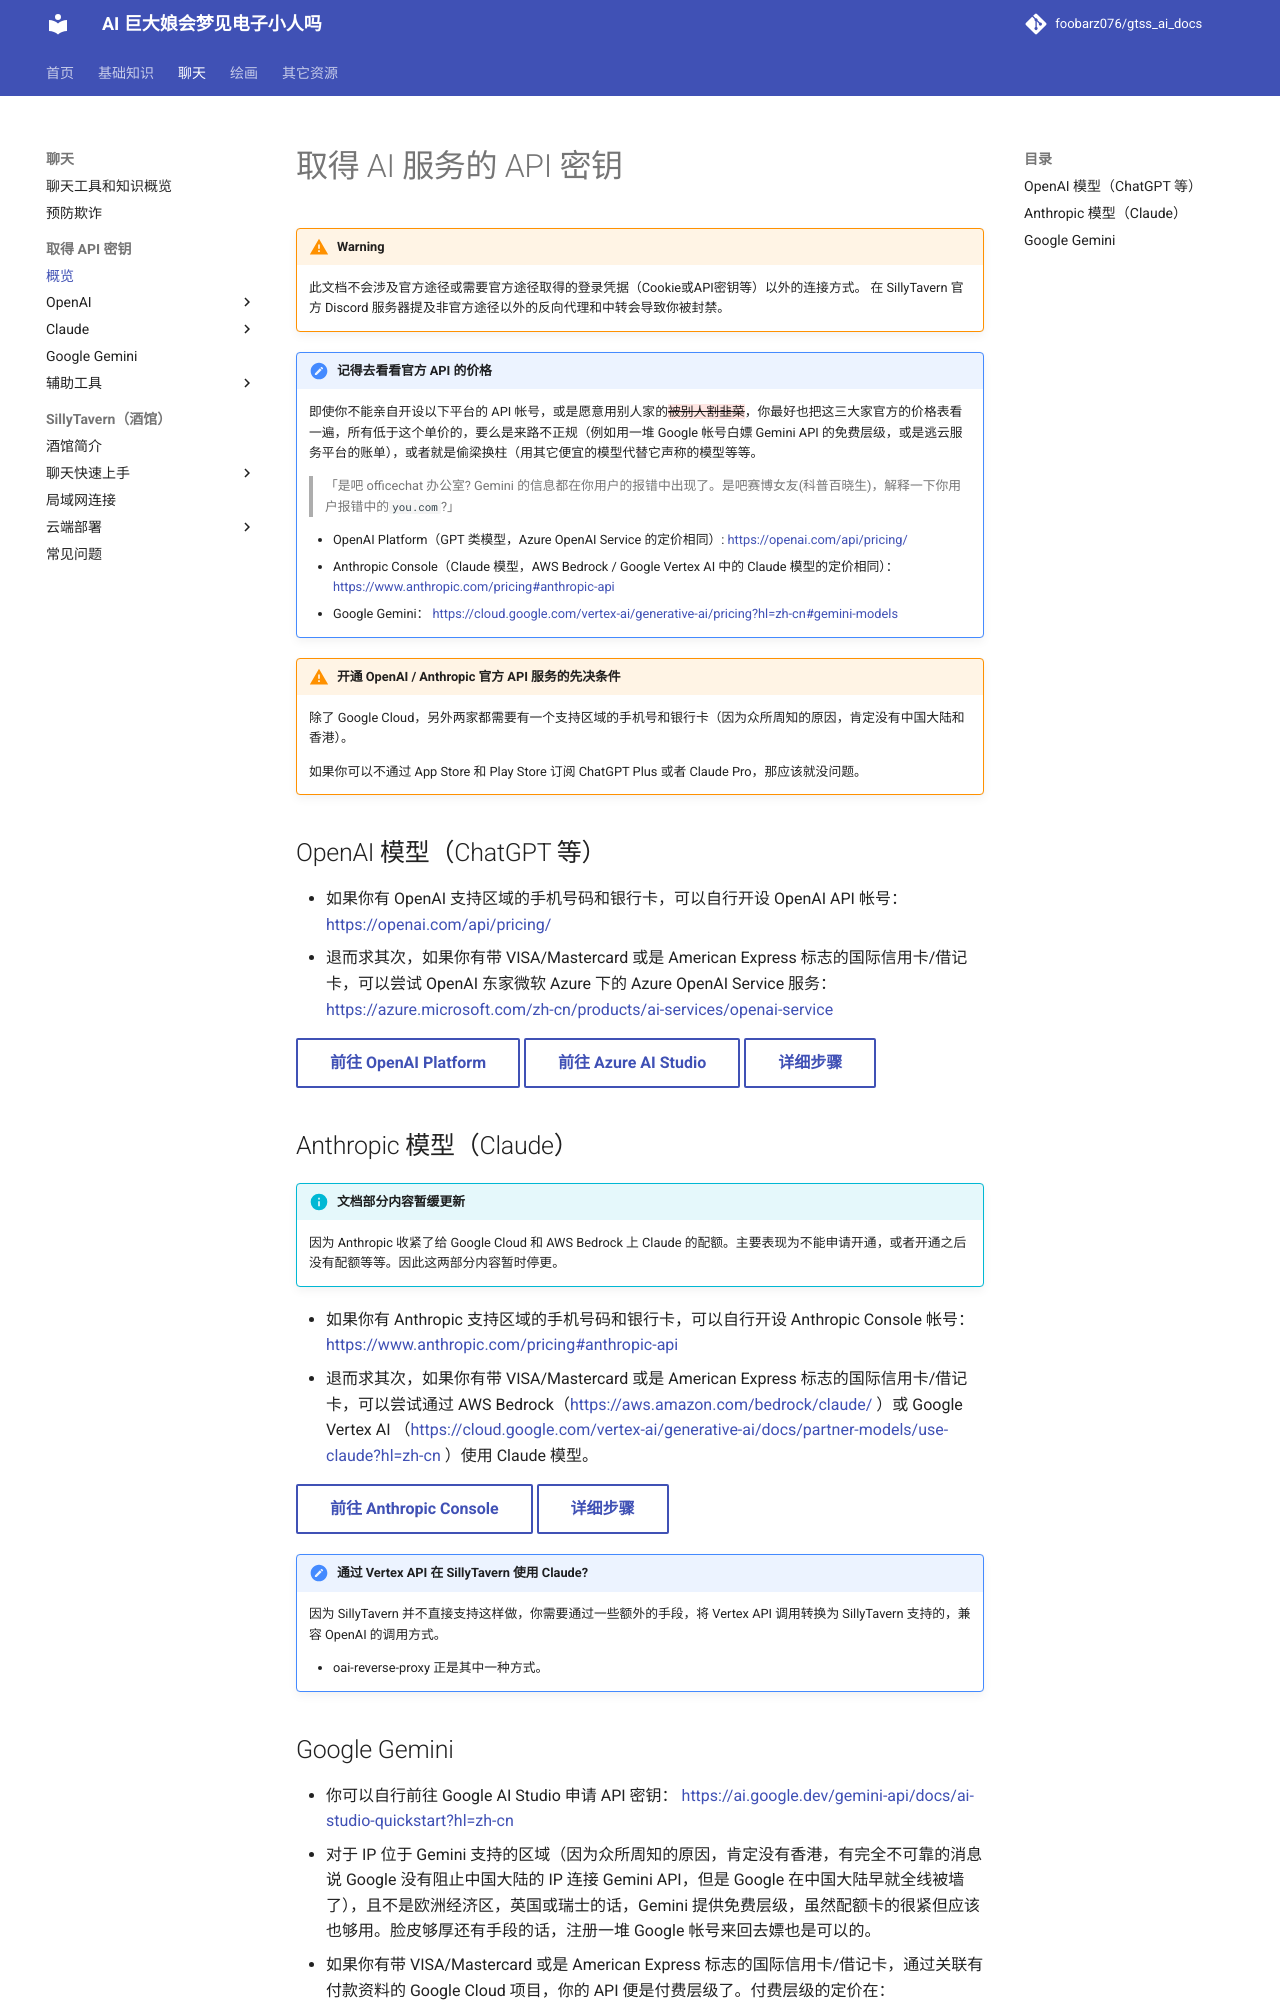

repository: foobarz076/gtss_ai_docs · page: chatting/api_connection/index.html · generator: mkdocs

# 取得 AI 服务的 API 密钥

!!! warning 此文档不会涉及非官方途径

    此文档不会涉及官方途径或需要官方途径取得的登录凭据（Cookie或API密钥等）以外的连接方式。
    在 SillyTavern 官方 Discord 服务器提及非官方途径以外的反向代理和中转会导致你被封禁。

!!! important "记得去看看官方 API 的价格"

    即使你不能亲自开设以下平台的 API 帐号，或是愿意用别人家的{--被别人割韭菜--}，你最好也把这三大家官方的价格表看一遍，所有低于这个单价的，要么是来路不正规（例如用一堆 Google 帐号白嫖 Gemini API 的免费层级，或是逃云服务平台的账单），或者就是偷梁换柱（用其它便宜的模型代替它声称的模型等等。
    
    > 「是吧 officechat 办公室? Gemini 的信息都在你用户的报错中出现了。是吧赛博女友(科普百晓生)，解释一下你用户报错中的`you.com`?」
    
    * OpenAI Platform（GPT 类模型，Azure OpenAI Service 的定价相同）: [https://openai.com/api/pricing/](https://openai.com/api/pricing/)
    * Anthropic Console（Claude 模型，AWS Bedrock / Google Vertex AI 中的 Claude 模型的定价相同）：[https://www.anthropic.com/pricing#anthropic-api](https://www.anthropic.com/pricing#anthropic-api)
    * Google Gemini： [https://cloud.google.com/vertex-ai/generative-ai/pricing?hl=zh-cn#gemini-models](https://cloud.google.com/vertex-ai/generative-ai/pricing?hl=zh-cn#gemini-models)
  
!!! warning "开通 OpenAI / Anthropic 官方 API 服务的先决条件"

    除了 Google Cloud，另外两家都需要有一个支持区域的手机号和银行卡（因为众所周知的原因，肯定没有中国大陆和香港）。

    如果你可以不通过 App Store 和 Play Store 订阅 ChatGPT Plus 或者 Claude Pro，那应该就没问题。

## OpenAI 模型（ChatGPT 等）

* 如果你有 OpenAI 支持区域的手机号码和银行卡，可以自行开设 OpenAI API 帐号： https://openai.com/api/pricing/
* 退而求其次，如果你有带 VISA/Mastercard 或是 American Express 标志的国际信用卡/借记卡，可以尝试 OpenAI 东家微软 Azure 下的 Azure OpenAI Service 服务：https://azure.microsoft.com/zh-cn/products/ai-services/openai-service

[前往 OpenAI Platform](#){ .md-button }
[前往 Azure AI Studio](#){ .md-button }
[详细步骤](#){ .md-button }

## Anthropic 模型（Claude）

!!! info "文档部分内容暂缓更新"

    因为 Anthropic 收紧了给 Google Cloud 和 AWS Bedrock 上 Claude 的配额。主要表现为不能申请开通，或者开通之后没有配额等等。因此这两部分内容暂时停更。

* 如果你有 Anthropic 支持区域的手机号码和银行卡，可以自行开设 Anthropic Console 帐号：https://www.anthropic.com/pricing#anthropic-api
* 退而求其次，如果你有带 VISA/Mastercard 或是 American Express 标志的国际信用卡/借记卡，可以尝试通过 AWS Bedrock（https://aws.amazon.com/bedrock/claude/ ）或 Google Vertex AI （https://cloud.google.com/vertex-ai/generative-ai/docs/partner-models/use-claude?hl=zh-cn ）使用 Claude 模型。

[前往 Anthropic Console](https://console.anthropic.com/dashboard){ .md-button }
[详细步骤](anthropic.md){ .md-button }


!!! tips "通过 Vertex API 在 SillyTavern 使用 Claude?"

    因为 SillyTavern 并不直接支持这样做，你需要通过一些额外的手段，将 Vertex API 调用转换为 SillyTavern 支持的，兼容 OpenAI 的调用方式。

    * oai-reverse-proxy 正是其中一种方式。
